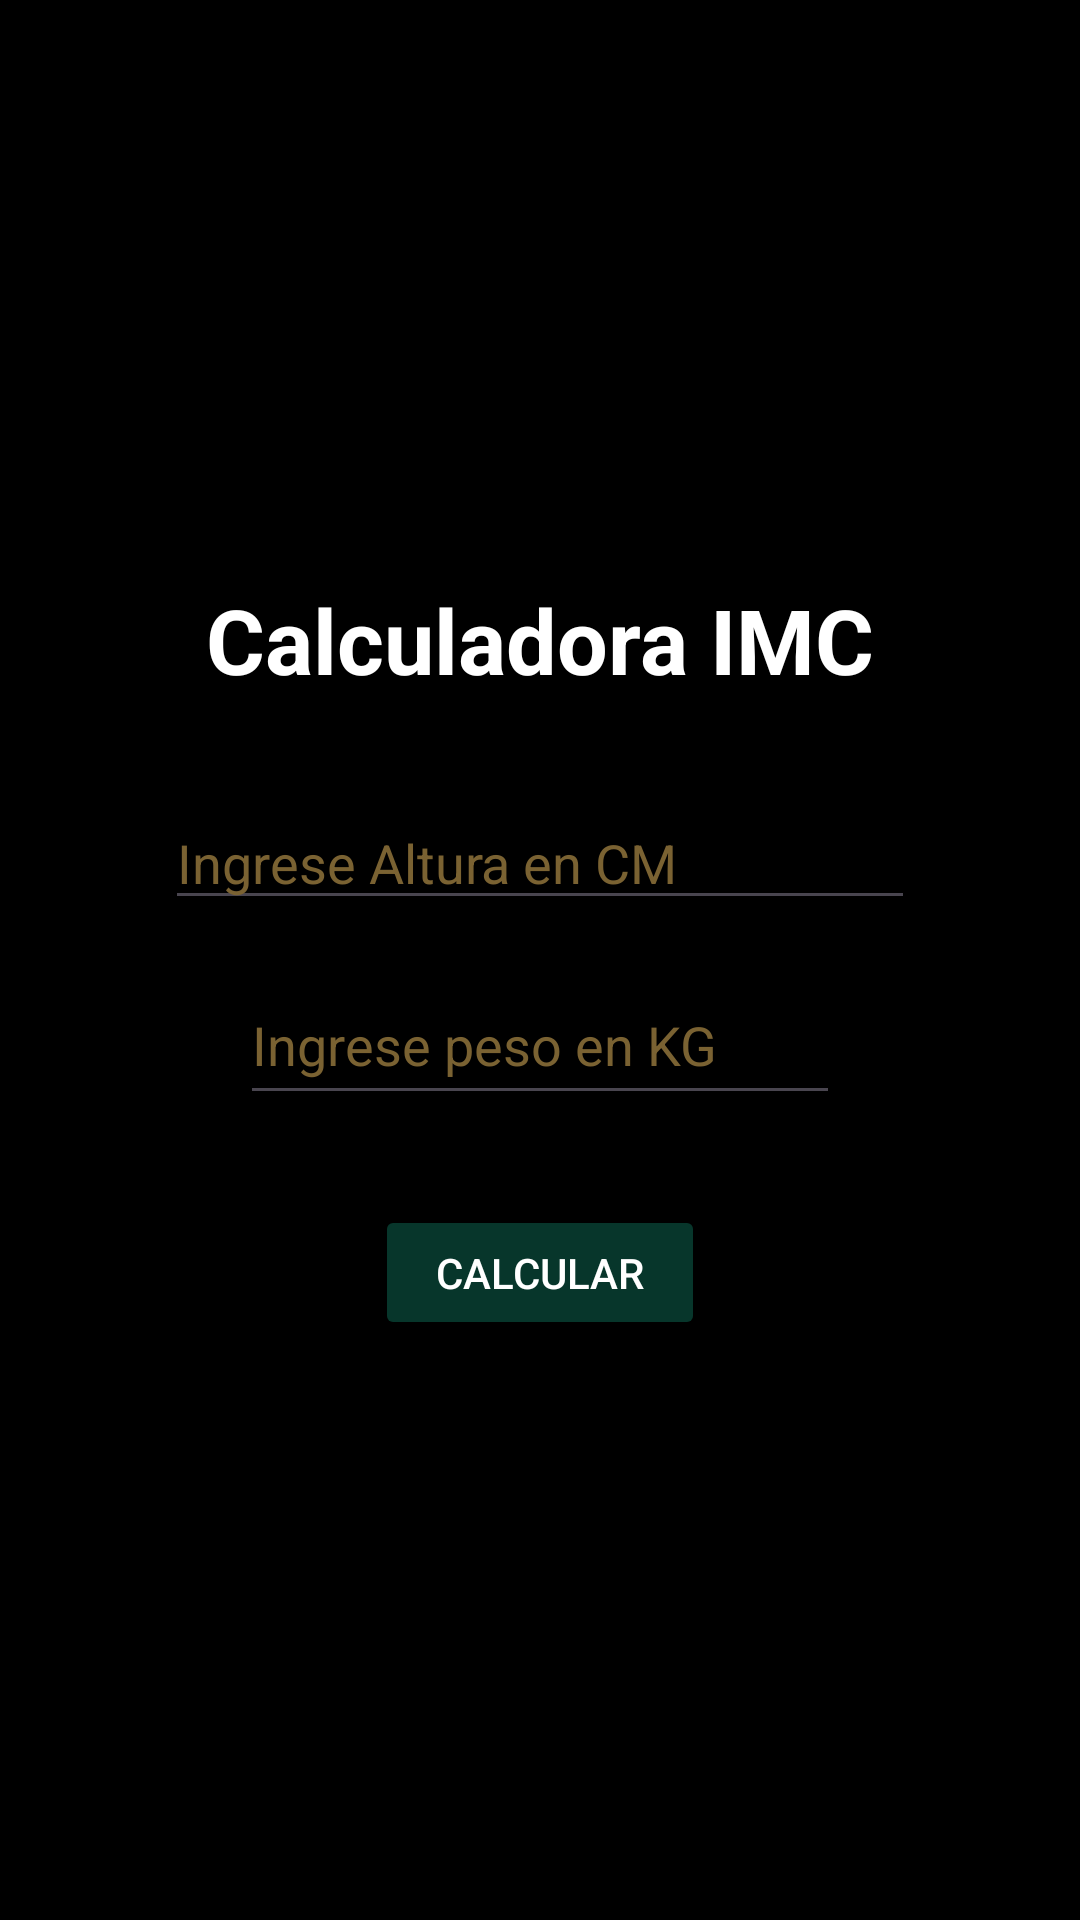

Produce the Android XML layout that renders to this screen, including the resource entries it uses.
<!-- AndroidManifest.xml: application theme Theme.NutrePlus -->
<!-- res/layout/activity_calculadora_imc.xml -->
<?xml version="1.0" encoding="utf-8"?>
<androidx.constraintlayout.widget.ConstraintLayout xmlns:android="http://schemas.android.com/apk/res/android"
    xmlns:app="http://schemas.android.com/apk/res-auto"
    xmlns:tools="http://schemas.android.com/tools"
    android:id="@+id/main"
    android:layout_width="match_parent"
    android:layout_height="match_parent"
    tools:context=".CalculadoraIMC"
    android:background="@color/black">

    <ImageView
        android:layout_width="match_parent"
        android:layout_height="match_parent"
        android:src="@drawable/logo_1080x1920"
        android:alpha="0.6"/>

    <LinearLayout
        android:layout_width="match_parent"
        android:layout_height="match_parent"
        android:orientation="vertical"
        android:padding="24dp"
        android:gravity="center">

        <TextView
            android:layout_width="wrap_content"
            android:layout_height="wrap_content"
            android:layout_marginBottom="32dp"
            android:text="Calculadora IMC"
            android:textColor="#FFFFFF"
            android:textSize="30dp"
            android:textStyle="bold" />

        <EditText
            android:id="@+id/Alturacm"
            android:layout_width="250dp"
            android:layout_height="wrap_content"
            android:ems="10"
            android:hint="Ingrese Altura en CM"
            android:inputType="number"
            android:textColorHint="#7A6232"
            android:layout_marginBottom="15dp"/>

        <EditText
            android:id="@+id/PesoenKG"
            android:layout_width="200dp"
            android:layout_height="50dp"
            android:ems="10"
            android:hint="Ingrese peso en KG"
            android:inputType="number"
            android:textColorHint="#7A6232"
            android:layout_marginBottom="30dp"/>

        <Button
            android:id="@+id/btnCalcular"
            android:layout_width="110dp"
            android:layout_height="45dp"
            android:text="Calcular"
            android:backgroundTint="#07362B"
            android:textColor="#FFF"/>

    </LinearLayout>
</androidx.constraintlayout.widget.ConstraintLayout>
<!-- resources referenced by this layout -->
<resources>
  <style name="Theme.NutrePlus" parent="Base.Theme.NutrePlus" />
  <style name="Base.Theme.NutrePlus" parent="Theme.Material3.DayNight.NoActionBar">
          
          
      </style>
  <!-- not gathered from this repository: default colours our renderer supplied (Android Studio template values) -->
  <color name="black">#FF000000</color>
</resources>
